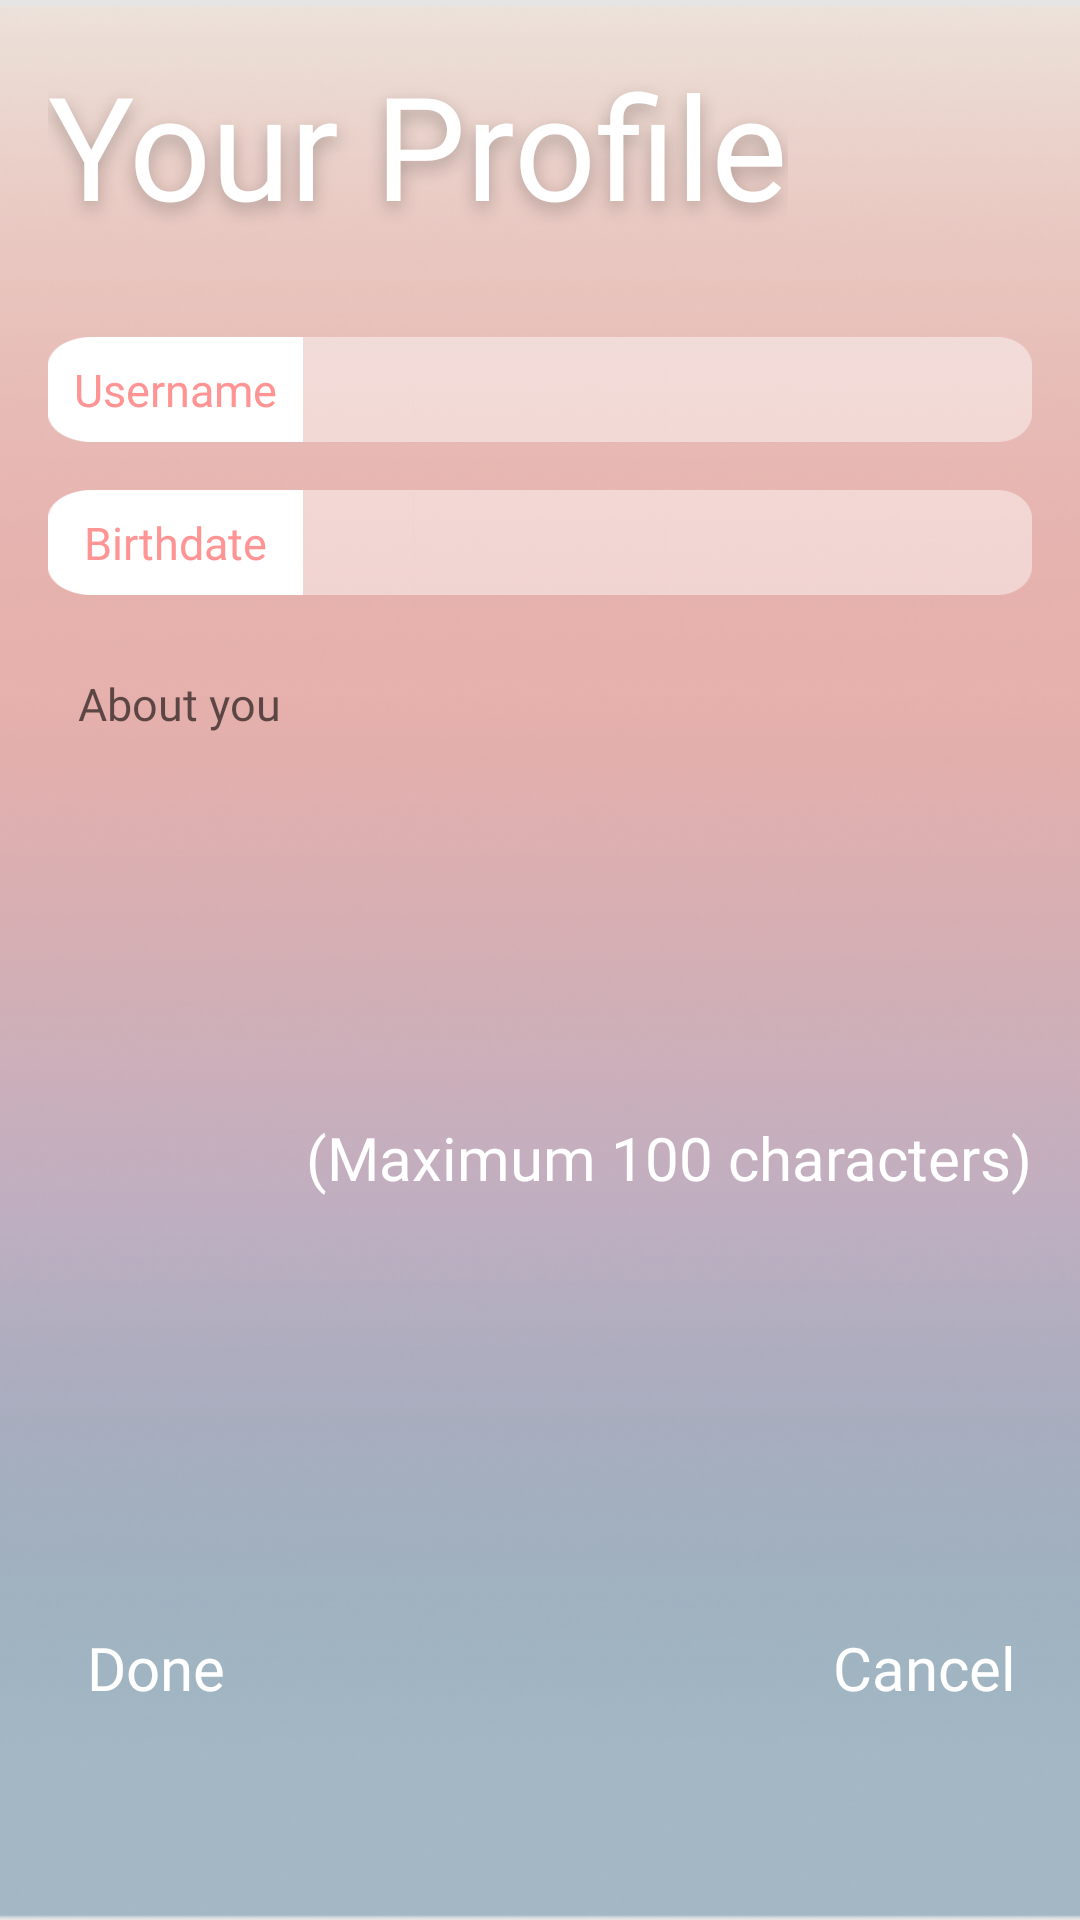

Layout XML and referenced resources for this Android screen:
<!-- AndroidManifest.xml: application theme AppTheme -->
<!-- res/layout/fragment_profile.xml -->
<?xml version="1.0" encoding="utf-8"?>
<androidx.constraintlayout.widget.ConstraintLayout xmlns:android="http://schemas.android.com/apk/res/android"
    xmlns:app="http://schemas.android.com/apk/res-auto"
    xmlns:tools="http://schemas.android.com/tools"
    android:layout_width="match_parent"
    android:layout_height="match_parent"
    android:background="@drawable/background">

    <TextView
        android:id="@+id/user_profile"
        android:layout_width="wrap_content"
        android:layout_height="wrap_content"
        android:layout_marginStart="16dp"
        android:layout_marginTop="16dp"
        android:gravity="center_vertical"
        android:text="Your Profile"
        android:textAppearance="@style/drop_shadow"
        app:layout_constraintStart_toStartOf="parent"
        app:layout_constraintTop_toTopOf="parent" />

    <RelativeLayout
        android:id="@+id/usernameLayout"
        android:layout_width="0dp"
        android:layout_height="wrap_content"
        android:layout_marginTop="32dp"
        android:layout_marginEnd="16dp"
        app:layout_constraintEnd_toEndOf="parent"
        app:layout_constraintStart_toStartOf="@+id/user_profile"
        app:layout_constraintTop_toBottomOf="@+id/user_profile">


        <TextView
            android:id="@+id/usernameView"
            style="@style/InputButtonText"
            android:layout_width="85dp"
            android:layout_height="35dp"
            android:layout_centerVertical="true"
            android:background="@drawable/input_button_white"
            android:gravity="center"
            android:text="@string/user_name_button" />

        <EditText
            android:id="@+id/usernameEditText"
            style="@style/WhiteText"
            android:layout_width="match_parent"
            android:layout_height="35dp"
            android:layout_alignTop="@+id/usernameView"
            android:layout_alignParentStart="true"
            android:layout_alignParentBottom="false"
            android:layout_marginStart="83dp"
            android:layout_marginLeft="-2dp"
            android:layout_marginTop="0dp"
            android:layout_toRightOf="@+id/usernameView"
            android:background="@drawable/button_right_long"
            android:ems="10"
            android:gravity="center"
            android:inputType="text"
            android:maxLength="@integer/max_name_length"
            android:maxLines="1"
            android:textSize="15dp" />

    </RelativeLayout>

    <RelativeLayout
        android:id="@+id/birthDateLayout"
        android:layout_width="0dp"
        android:layout_height="wrap_content"
        android:layout_marginTop="16dp"
        android:layout_marginEnd="16dp"
        app:layout_constraintEnd_toEndOf="parent"
        app:layout_constraintStart_toStartOf="@+id/user_profile"
        app:layout_constraintTop_toBottomOf="@+id/usernameLayout">


        <TextView
            android:id="@+id/birthText"
            style="@style/InputButtonText"
            android:layout_width="85dp"
            android:layout_height="35dp"
            android:layout_centerVertical="true"
            android:background="@drawable/input_button_white"
            android:gravity="center"
            android:text="@string/birth_date_button_text" />

        <EditText
            android:id="@+id/birthEditText"
            style="@style/WhiteText"
            android:layout_width="match_parent"
            android:layout_height="35dp"
            android:layout_alignTop="@+id/birthText"
            android:layout_alignParentStart="true"
            android:layout_alignParentBottom="false"
            android:layout_marginStart="83dp"
            android:layout_marginLeft="-2dp"
            android:layout_marginTop="0dp"
            android:layout_toRightOf="@+id/birthText"
            android:background="@drawable/button_right_long"
            android:clickable="true"
            android:ems="10"
            android:gravity="center"
            android:focusable="false"
            android:inputType="date"
            android:maxLines="1"
            android:textSize="15dp" />

    </RelativeLayout>

    <EditText
        android:id="@+id/bioEditText"
        style="@style/WhiteText"
        android:layout_width="0dp"
        android:layout_height="150dp"
        android:layout_marginTop="16dp"
        android:background="@drawable/translucent_box"
        android:ems="10"
        android:gravity="start|top"
        android:hint="About you"
        android:inputType="textMultiLine"
        android:maxLength="100"
        android:padding="10dp"
        android:textSize="15dp"
        app:layout_constraintEnd_toEndOf="@+id/birthDateLayout"
        app:layout_constraintStart_toStartOf="@+id/birthDateLayout"
        app:layout_constraintTop_toBottomOf="@+id/birthDateLayout" />

    <TextView
        android:id="@+id/maxLengthTextView"
        style="@style/WhiteText"
        android:layout_width="wrap_content"
        android:layout_height="wrap_content"
        android:layout_marginTop="8dp"
        android:text="@string/max_char_text"
        app:layout_constraintEnd_toEndOf="@+id/bioEditText"
        app:layout_constraintTop_toBottomOf="@+id/bioEditText" />

    <Button
        android:id="@+id/done_button"
        style="@style/WhiteText"
        android:layout_width="wrap_content"
        android:layout_height="wrap_content"
        android:layout_marginStart="8dp"
        android:layout_marginBottom="@dimen/navBar_distance"
        android:background="@android:color/transparent"
        android:text="@string/add_post_done_button"
        android:textAllCaps="false"
        android:textColor="@drawable/button_pressed"
        app:layout_constraintBottom_toBottomOf="parent"
        app:layout_constraintStart_toStartOf="parent" />

    <Button
        android:id="@+id/cancel_button"
        style="@style/WhiteText"
        android:layout_width="wrap_content"
        android:layout_height="wrap_content"
        android:layout_marginEnd="8dp"
        android:layout_marginBottom="@dimen/navBar_distance"
        android:background="@android:color/transparent"
        android:text="@string/add_post_cancel_button"
        android:textAllCaps="false"
        android:textColor="@drawable/button_pressed"
        app:layout_constraintBottom_toBottomOf="parent"
        app:layout_constraintEnd_toEndOf="parent" />

</androidx.constraintlayout.widget.ConstraintLayout>
<!-- resources referenced by this layout -->
<resources>
  <dimen name="navBar_distance">60dp</dimen>
  <!-- drawable background: png bitmap (drawable, 309240 bytes) -->
  <!-- drawable button_pressed (drawable) -->
  <?xml version="1.0" encoding="utf-8"?>
  <selector xmlns:android="http://schemas.android.com/apk/res/android">
      <item android:state_pressed="true" android:color="@color/selected_color"/>
      <item android:state_pressed="false" android:color="@color/color_white" />
  </selector>
  <!-- drawable button_right_long: png bitmap (drawable, 17058 bytes) -->
  <!-- drawable input_button_white: png bitmap (drawable, 16675 bytes) -->
  <integer name="max_name_length">15</integer>
  <string name="add_post_cancel_button">Cancel</string>
  <string name="add_post_done_button">Done</string>
  <string name="birth_date_button_text">Birthdate</string>
  <string name="max_char_text">(Maximum 100 characters)</string>
  <string name="user_name_button">Username</string>
  <style name="InputButtonText" parent="WhiteText">
          <item name="android:textColor">@color/button_color</item>
          <item name="android:textSize">@dimen/input_button_font_size</item>
      </style>
  <style name="WhiteText">
          <item name="android:textSize">@dimen/default_font_size</item>
          <item name="android:textColor">@color/color_white</item>
          <item name="android:fontFamily">@font/abeezee</item>
      </style>
  <style name="drop_shadow">
          <item name="android:textSize">48sp</item>
          <item name="android:textColor">#FFFFFF</item>
          <item name="android:shadowColor">#40000000</item>
          <item name="android:fontFamily">@font/abeezee</item>
          <item name="android:shadowDx">0</item>
          <item name="android:shadowDy">7</item>
          <item name="android:shadowRadius">15</item>
      </style>
  <style name="AppTheme" parent="Theme.AppCompat.Light.DarkActionBar">
          
          <item name="colorPrimary">@color/colorPrimary</item>
          <item name="colorPrimaryDark">@color/colorPrimaryDark</item>
          <item name="colorAccent">@color/colorAccent</item>
      </style>
  <color name="selected_color">#40000000</color>
  <color name="color_white">#FFFFFF</color>
  <color name="button_color">#FF9494</color>
  <dimen name="input_button_font_size">15dp</dimen>
  <dimen name="default_font_size">20sp</dimen>
  <color name="colorPrimary">#008577</color>
  <color name="colorPrimaryDark">#00574B</color>
  <color name="colorAccent">#D81B60</color>
</resources>
